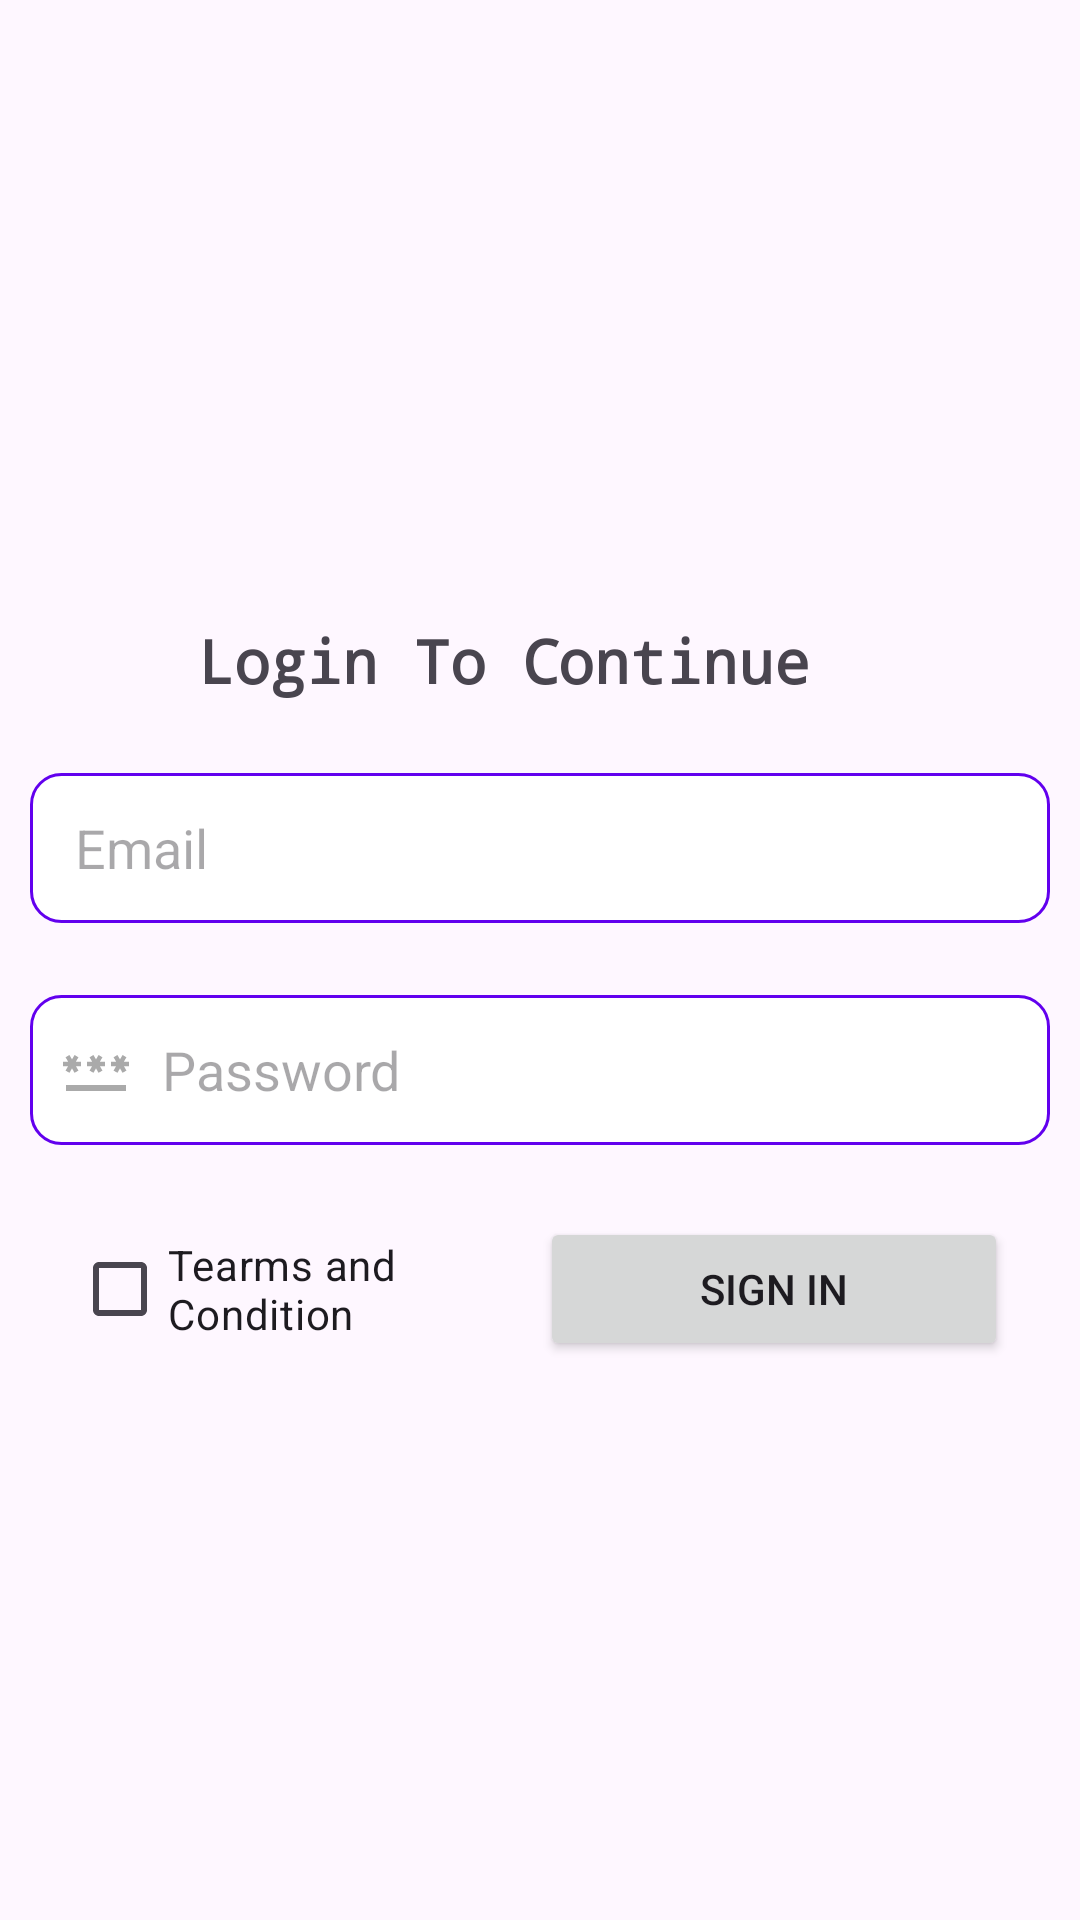

Write the Android layout XML for this screen, with the resource values it uses.
<!-- AndroidManifest.xml: application theme Theme.Android_xml_new_ui -->
<!-- res/layout/activity_main.xml -->
<?xml version="1.0" encoding="utf-8"?>
<androidx.constraintlayout.widget.ConstraintLayout xmlns:android="http://schemas.android.com/apk/res/android"
    xmlns:app="http://schemas.android.com/apk/res-auto"
    xmlns:tools="http://schemas.android.com/tools"
    android:id="@+id/main"
    android:layout_width="match_parent"
    android:layout_height="match_parent"
    android:backgroundTintMode="src_over"
    android:elevation="10dp"
    tools:context=".MainActivity">

    <EditText
        android:id="@+id/editTextText"
        android:layout_width="0dp"
        android:layout_height="wrap_content"
        android:layout_marginStart="10dp"
        android:layout_marginEnd="10dp"
        android:background="@drawable/custom_input"
        android:drawableStart="@drawable/ic_email"
        android:drawablePadding="10dp"
        android:ems="10"
        android:hint="Email"
        android:inputType="text"
        android:minHeight="50dp"
        android:paddingStart="15dp"
        app:layout_constraintBottom_toBottomOf="parent"
        app:layout_constraintEnd_toEndOf="parent"
        app:layout_constraintHorizontal_bias="0.0"
        app:layout_constraintStart_toStartOf="parent"
        app:layout_constraintTop_toTopOf="parent"
        app:layout_constraintVertical_bias="0.437" />

    <EditText
        android:id="@+id/editTextTextPassword"
        android:layout_width="0dp"
        android:layout_height="wrap_content"
        android:layout_marginStart="10dp"
        android:layout_marginTop="24dp"
        android:layout_marginEnd="10dp"
        android:background="@drawable/custom_input"
        android:drawableStart="@drawable/baseline_password_24"
        android:drawablePadding="10dp"
        android:ems="10"
        android:hint="Password"
        android:inputType="textPassword"
        android:minHeight="50dp"
        android:paddingStart="10dp"
        app:layout_constraintEnd_toEndOf="parent"
        app:layout_constraintHorizontal_bias="0.0"
        app:layout_constraintStart_toStartOf="parent"
        app:layout_constraintTop_toBottomOf="@+id/editTextText" />

    <TextView
        android:id="@+id/textView"
        android:layout_width="wrap_content"
        android:layout_height="wrap_content"
        android:layout_marginEnd="24dp"
        android:layout_marginBottom="24dp"
        android:fontFamily="monospace"
        android:text="Login To Continue"
        android:textAlignment="center"
        android:textSize="20sp"
        android:textStyle="bold"
        app:layout_constraintBottom_toTopOf="@+id/editTextText"
        app:layout_constraintEnd_toEndOf="@+id/editTextText"
        app:layout_constraintStart_toStartOf="@+id/editTextText" />

    <Button
        android:id="@+id/button"
        android:layout_width="0dp"
        android:layout_height="wrap_content"
        android:layout_marginTop="24dp"
        android:layout_marginEnd="24dp"
        android:text="Sign In"
        app:layout_constraintEnd_toEndOf="parent"
        app:layout_constraintHorizontal_bias="0.5"
        app:layout_constraintStart_toEndOf="@+id/checkBox"
        app:layout_constraintTop_toBottomOf="@+id/editTextTextPassword" />

    <CheckBox
        android:id="@+id/checkBox"
        android:layout_width="0dp"
        android:layout_height="wrap_content"
        android:layout_marginStart="24dp"
        android:layout_marginTop="24dp"
        android:text="Tearms and Condition"
        app:layout_constraintEnd_toStartOf="@+id/button"
        app:layout_constraintHorizontal_bias="0.5"
        app:layout_constraintStart_toStartOf="parent"
        app:layout_constraintTop_toBottomOf="@+id/editTextTextPassword" />

</androidx.constraintlayout.widget.ConstraintLayout>
<!-- resources referenced by this layout -->
<resources>
  <!-- drawable baseline_password_24 (drawable) -->
  <vector xmlns:android="http://schemas.android.com/apk/res/android" android:height="24dp" android:tint="@android:color/darker_gray" android:viewportHeight="24" android:viewportWidth="24" android:width="24dp">
        
      <path android:fillColor="@android:color/white" android:pathData="M2,17h20v2H2V17zM3.15,12.95L4,11.47l0.85,1.48l1.3,-0.75L5.3,10.72H7v-1.5H5.3l0.85,-1.47L4.85,7L4,8.47L3.15,7l-1.3,0.75L2.7,9.22H1v1.5h1.7L1.85,12.2L3.15,12.95zM9.85,12.2l1.3,0.75L12,11.47l0.85,1.48l1.3,-0.75l-0.85,-1.48H15v-1.5h-1.7l0.85,-1.47L12.85,7L12,8.47L11.15,7l-1.3,0.75l0.85,1.47H9v1.5h1.7L9.85,12.2zM23,9.22h-1.7l0.85,-1.47L20.85,7L20,8.47L19.15,7l-1.3,0.75l0.85,1.47H17v1.5h1.7l-0.85,1.48l1.3,0.75L20,11.47l0.85,1.48l1.3,-0.75l-0.85,-1.48H23V9.22z"/>
      
  </vector>
  <!-- drawable custom_input (drawable) -->
  <?xml version="1.0" encoding="utf-8"?>
  <selector xmlns:android="http://schemas.android.com/apk/res/android">
     <item android:state_enabled="true" android:state_focused="true">
        <shape android:shape="rectangle">
            <corners android:radius="10dp" />
            <stroke android:color="@color/design_default_color_primary" android:width="2dp" />
            <solid android:color="@android:color/white" />
        </shape>
     </item>
      <item android:state_enabled="true">
          <shape android:shape="rectangle">
              <corners android:radius="10dp" />
              <stroke android:color="@color/design_default_color_primary" android:width="1dp" />
              <solid android:color="@android:color/white" />
          </shape>
      </item>
  </selector>
  <style name="Theme.Android_xml_new_ui" parent="Base.Theme.Android_xml_new_ui" />
  <style name="Base.Theme.Android_xml_new_ui" parent="Theme.Material3.DayNight.NoActionBar">
          
          <item name="colorPrimary">@color/black</item>
          <item name="colorPrimaryVariant">@color/black</item>
          <item name="android:statusBarColor">@color/black</item>
      </style>
  <color name="black">#FF000000</color>
</resources>
